Run: headless pygame with SDL's dummy video driver; simulated clock (each Clock.tick advances the game by its frame time, no real sleeping); random seed 0; keys injected as events and as key.get_pressed() state; mouse plan: one left click at the window centre at the start of phase 2, then a move to the lower-right quarter at the start of phase 3.
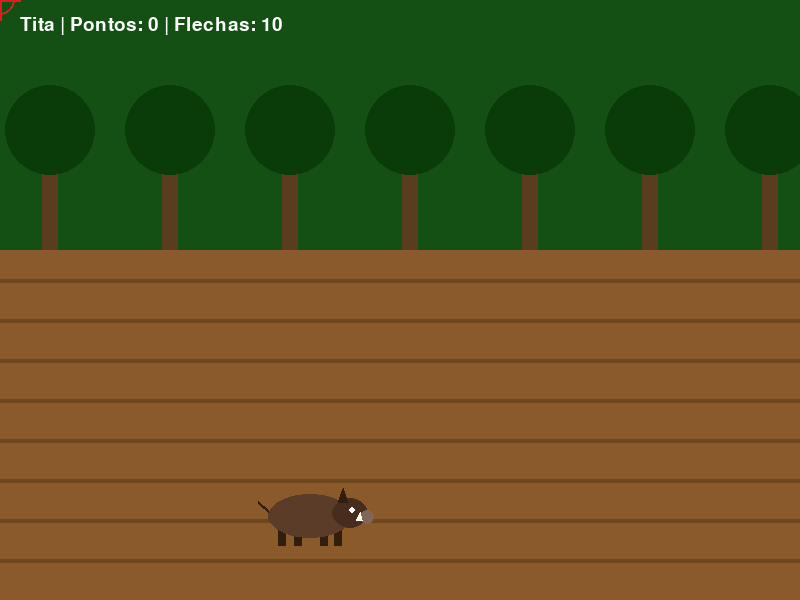
Frame 1 of 4 · flips 1–60 · no input
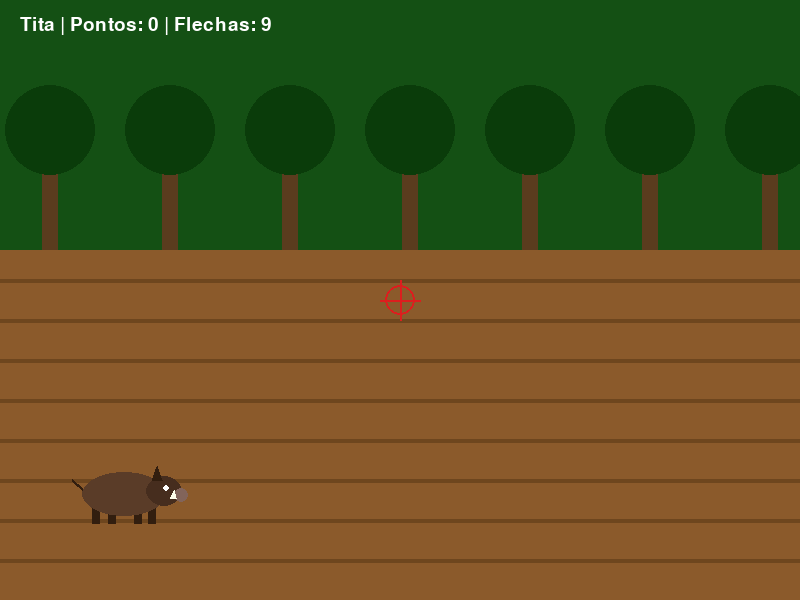
Frame 2 of 4 · flips 61–180 · clicked the window centre · tapped SPACE, RETURN · held RIGHT (→), D
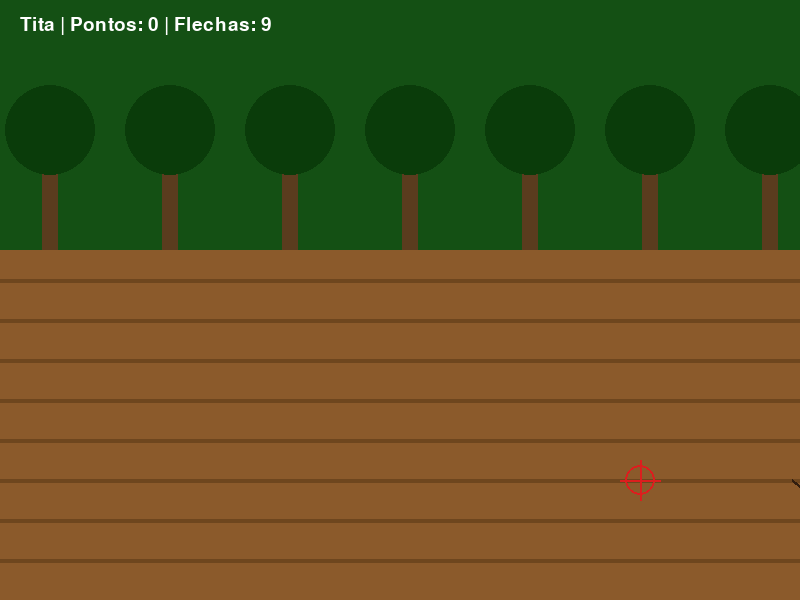
Frame 3 of 4 · flips 181–300 · moved the mouse to the lower-right quarter · held DOWN (↓), S
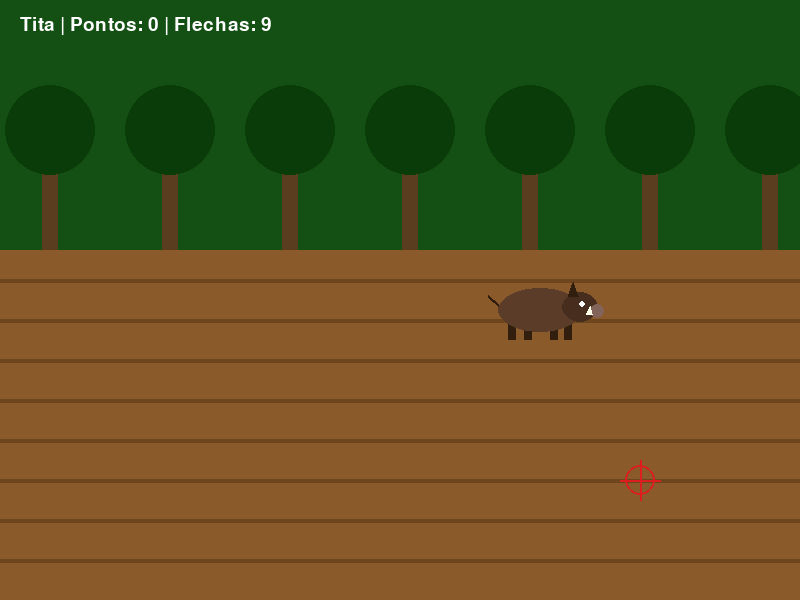
Frame 4 of 4 · flips 301–420 · held LEFT (←), A, UP (↑), W

The pygame program that drew these frames:

import random
import pygame

pygame.init()
LARGURA, ALTURA = 800, 600
tela = pygame.display.set_mode((LARGURA, ALTURA))
pygame.display.set_caption("Tita - Caçador de Javali")
relogio = pygame.time.Clock()
fonte = pygame.font.SysFont("arial", 28)
pygame.mouse.set_visible(False)  # esconde o mouse, vamos desenhar uma mira

pontos = 0
flechas = 10


def novo_javali():
    # nasce fora da tela, à esquerda, numa altura sorteada
    return {"x": -50, "y": random.randint(300, 550), "velocidade": random.randint(3, 7)}


def desenhar_javali(x, y):
    # patas (atrás do corpo)
    for dx in (-28, -12, 14, 28):
        pygame.draw.rect(tela, (50, 30, 15), (x + dx - 4, y + 12, 8, 18))
    # corpo
    pygame.draw.ellipse(tela, (90, 60, 40), (x - 42, y - 22, 84, 44))
    # cabeça
    pygame.draw.ellipse(tela, (70, 45, 30), (x + 22, y - 18, 36, 30))
    # focinho
    pygame.draw.ellipse(tela, (130, 100, 90), (x + 50, y - 6, 14, 14))
    # presa
    pygame.draw.polygon(tela, (255, 255, 235), [(x + 46, y + 4), (x + 52, y + 4), (x + 50, y - 4)])
    # orelha
    pygame.draw.polygon(tela, (50, 30, 15), [(x + 28, y - 14), (x + 38, y - 14), (x + 33, y - 28)])
    # olho
    pygame.draw.circle(tela, (255, 255, 255), (x + 42, y - 6), 3)
    # rabo
    pygame.draw.line(tela, (50, 30, 15), (x - 42, y - 5), (x - 52, y - 14), 3)


javali = novo_javali()
rodando = True

while rodando:
    # 1) EVENTOS: o que o jogador fez?
    for evento in pygame.event.get():
        if evento.type == pygame.QUIT:
            rodando = False

        if evento.type == pygame.MOUSEBUTTONDOWN and flechas > 0:
            flechas -= 1
            mouse_x, mouse_y = evento.pos
            # acertou? o clique está dentro da área do javali?
            if abs(mouse_x - javali["x"]) < 50 and abs(mouse_y - javali["y"]) < 25:
                pontos += 10
                javali = novo_javali()

    # 2) ATUALIZAR: mover o javali
    if flechas > 0:
        javali["x"] += javali["velocidade"]
        if javali["x"] > LARGURA + 50:  # fugiu pela direita
            javali = novo_javali()

    # 3) DESENHAR
    tela.fill((34, 139, 34))
    pygame.draw.rect(tela, (20, 80, 20), (0, 0, LARGURA, 250))  # floresta
    for x in range(50, LARGURA, 120):  # árvores
        pygame.draw.rect(tela, (90, 60, 30), (x - 8, 150, 16, 100))
        pygame.draw.circle(tela, (10, 60, 10), (x, 130), 45)

    pygame.draw.rect(tela, (139, 90, 43), (0, 250, LARGURA, 350))  # lavoura
    for linha in range(280, ALTURA, 40):  # fileiras da plantação
        pygame.draw.line(tela, (110, 70, 30), (0, linha), (LARGURA, linha), 4)

    desenhar_javali(javali["x"], javali["y"])

    # placar
    texto = fonte.render(f"Tita | Pontos: {pontos} | Flechas: {flechas}", True, (255, 255, 255))
    tela.blit(texto, (20, 15))

    if flechas == 0:
        fim = fonte.render("FIM DE JOGO!", True, (255, 220, 0))
        tela.blit(fim, (320, 280))

    # mira no lugar do mouse
    mx, my = pygame.mouse.get_pos()
    pygame.draw.circle(tela, (220, 30, 30), (mx, my), 15, 2)
    pygame.draw.line(tela, (220, 30, 30), (mx - 20, my), (mx + 20, my), 2)
    pygame.draw.line(tela, (220, 30, 30), (mx, my - 20), (mx, my + 20), 2)

    pygame.display.flip()  # mostra o que foi desenhado
    relogio.tick(60)       # 60 quadros por segundo

pygame.quit()
